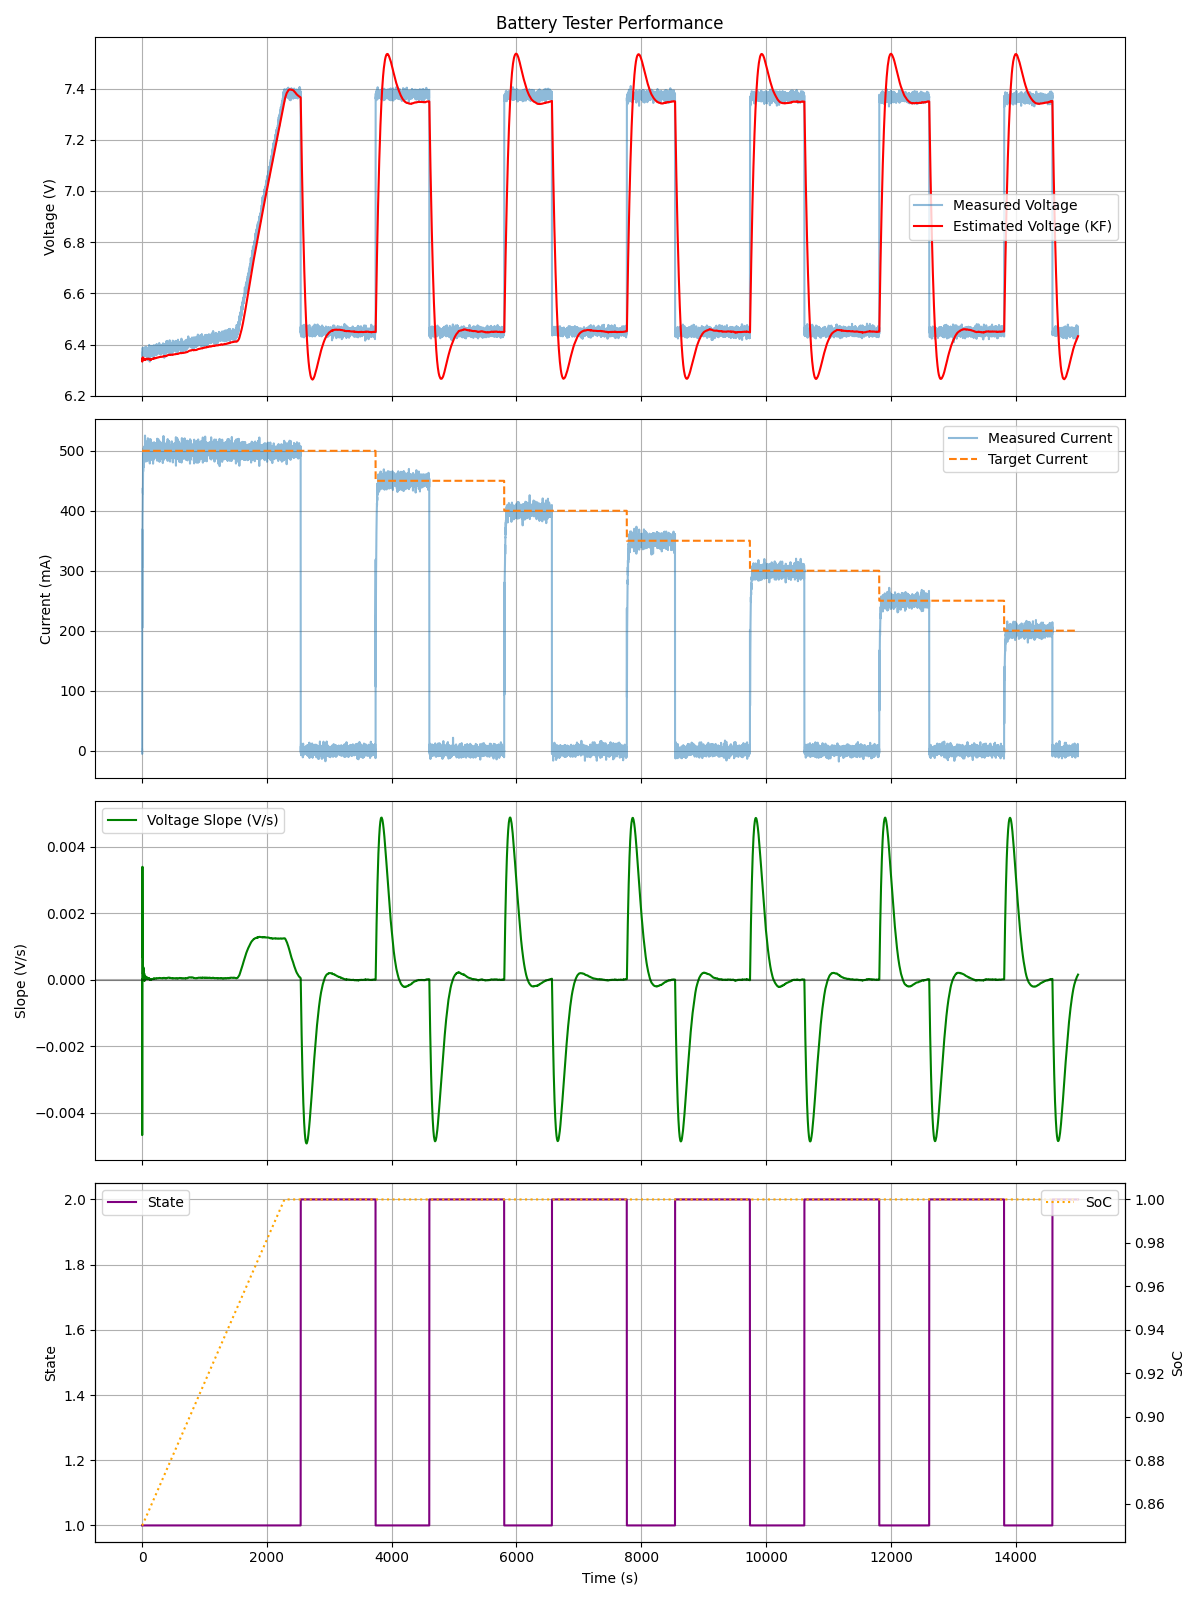

Values plotted in this chart, from the file beside it:
time_s, voltage, current_ma, est_v, est_slope, state, soc, pwm, target_i
0.0, 6.336, -5.561, 6.338, 0.0, 1, 0.85, 0, 500.0
1.0, 6.348, -2.307, 6.336, 0.0, 1, 0.85, 0, 500.0
2.0, 6.355, 367.6, 6.348, 0.005855, 1, 0.85, 35, 500.0
3.0, 6.351, 194.6, 6.333, -0.01446, 1, 0.8501, 19, 500.0
4.0, 6.36, 343.5, 6.336, -0.003938, 1, 0.8501, 34, 500.0
5.0, 6.359, 302.9, 6.337, -0.001785, 1, 0.8502, 29, 500.0
6.0, 6.356, 362.1, 6.339, -0.0006487, 1, 0.8502, 35, 500.0
7.0, 6.361, 360.2, 6.336, -0.001292, 1, 0.8503, 35, 500.0
8.0, 6.368, 406.5, 6.337, -0.0008273, 1, 0.8503, 38, 500.0
9.0, 6.37, 380.8, 6.339, -0.0001884, 1, 0.8504, 37, 500.0
10.0, 6.347, 424.4, 6.342, 0.000352, 1, 0.8504, 41, 500.0
11.0, 6.36, 420.9, 6.335, -0.0007985, 1, 0.8505, 40, 500.0
12.0, 6.374, 433.9, 6.334, -0.000763, 1, 0.8505, 42, 500.0
13.0, 6.358, 442.3, 6.338, -0.0002053, 1, 0.8506, 43, 500.0
14.0, 6.365, 445, 6.336, -0.0004213, 1, 0.8506, 44, 500.0
15.0, 6.363, 459.4, 6.336, -0.00035, 1, 0.8507, 45, 500.0
16.0, 6.36, 472.7, 6.336, -0.0003464, 1, 0.8508, 45, 500.0
17.0, 6.371, 472.3, 6.335, -0.0004398, 1, 0.8508, 45, 500.0
18.0, 6.352, 462.2, 6.336, -0.0002696, 1, 0.8509, 45, 500.0
19.0, 6.358, 483.7, 6.333, -0.0004661, 1, 0.851, 46, 500.0
20.0, 6.365, 471.2, 6.332, -0.0005299, 1, 0.851, 46, 500.0
21.0, 6.352, 488, 6.333, -0.000451, 1, 0.8511, 47, 500.0
22.0, 6.375, 483.8, 6.33, -0.000575, 1, 0.8511, 46, 500.0
23.0, 6.362, 490.5, 6.333, -0.0003811, 1, 0.8512, 47, 500.0
24.0, 6.376, 493.6, 6.332, -0.0003749, 1, 0.8513, 47, 500.0
25.0, 6.366, 484.3, 6.334, -0.0002324, 1, 0.8513, 47, 500.0
26.0, 6.359, 488, 6.334, -0.0002074, 1, 0.8514, 47, 500.0
27.0, 6.369, 489, 6.334, -0.0002493, 1, 0.8515, 47, 500.0
28.0, 6.352, 495.3, 6.334, -0.0002017, 1, 0.8515, 48, 500.0
29.0, 6.363, 489.4, 6.332, -0.000289, 1, 0.8516, 47, 500.0
30.0, 6.369, 505.9, 6.332, -0.0002792, 1, 0.8517, 48, 500.0
31.0, 6.351, 488.5, 6.333, -0.0002365, 1, 0.8517, 47, 500.0
32.0, 6.372, 502.8, 6.331, -0.000299, 1, 0.8518, 48, 500.0
33.0, 6.366, 482.7, 6.332, -0.0002343, 1, 0.8519, 47, 500.0
34.0, 6.393, 502.2, 6.333, -0.0002057, 1, 0.8519, 49, 500.0
35.0, 6.36, 488, 6.336, -5.30188e-05, 1, 0.852, 48, 500.0
36.0, 6.366, 500.5, 6.335, -7.74459e-05, 1, 0.8521, 49, 500.0
37.0, 6.377, 490.3, 6.335, -7.44839e-05, 1, 0.8521, 48, 500.0
38.0, 6.358, 504.9, 6.336, -2.20972e-05, 1, 0.8522, 49, 500.0
39.0, 6.37, 494.6, 6.336, -5.79468e-05, 1, 0.8522, 48, 500.0
40.0, 6.376, 491.5, 6.336, -3.86429e-05, 1, 0.8523, 48, 500.0
41.0, 6.387, 512.6, 6.337, -4.05638e-07, 1, 0.8524, 49, 500.0
42.0, 6.361, 478.7, 6.339, 6.57421e-05, 1, 0.8524, 47, 500.0
43.0, 6.38, 515.6, 6.338, 4.50051e-05, 1, 0.8525, 50, 500.0
44.0, 6.362, 482.9, 6.339, 7.82353e-05, 1, 0.8526, 47, 500.0
45.0, 6.363, 519.4, 6.339, 5.88803e-05, 1, 0.8526, 49, 500.0
46.0, 6.356, 484.9, 6.338, 3.77907e-05, 1, 0.8527, 47, 500.0
47.0, 6.363, 508, 6.337, 6.93825e-06, 1, 0.8528, 49, 500.0
48.0, 6.366, 496.5, 6.337, -6.54876e-06, 1, 0.8528, 48, 500.0
49.0, 6.383, 507.2, 6.337, -8.47941e-06, 1, 0.8529, 49, 500.0
50.0, 6.37, 494.5, 6.338, 3.06643e-05, 1, 0.853, 48, 500.0
51.0, 6.376, 506.9, 6.338, 3.50002e-05, 1, 0.853, 49, 500.0
52.0, 6.373, 493.6, 6.339, 5.22536e-05, 1, 0.8531, 48, 500.0
53.0, 6.363, 501.1, 6.339, 6.18074e-05, 1, 0.8532, 49, 500.0
54.0, 6.379, 495.1, 6.339, 4.84609e-05, 1, 0.8532, 48, 500.0
55.0, 6.382, 499.7, 6.34, 6.93342e-05, 1, 0.8533, 49, 500.0
56.0, 6.359, 492.2, 6.341, 9.339e-05, 1, 0.8534, 48, 500.0
57.0, 6.353, 516.9, 6.34, 7.17671e-05, 1, 0.8534, 49, 500.0
58.0, 6.377, 493.3, 6.339, 3.82432e-05, 1, 0.8535, 47, 500.0
59.0, 6.362, 517.5, 6.339, 5.42268e-05, 1, 0.8536, 49, 500.0
... 14,940 more rows
